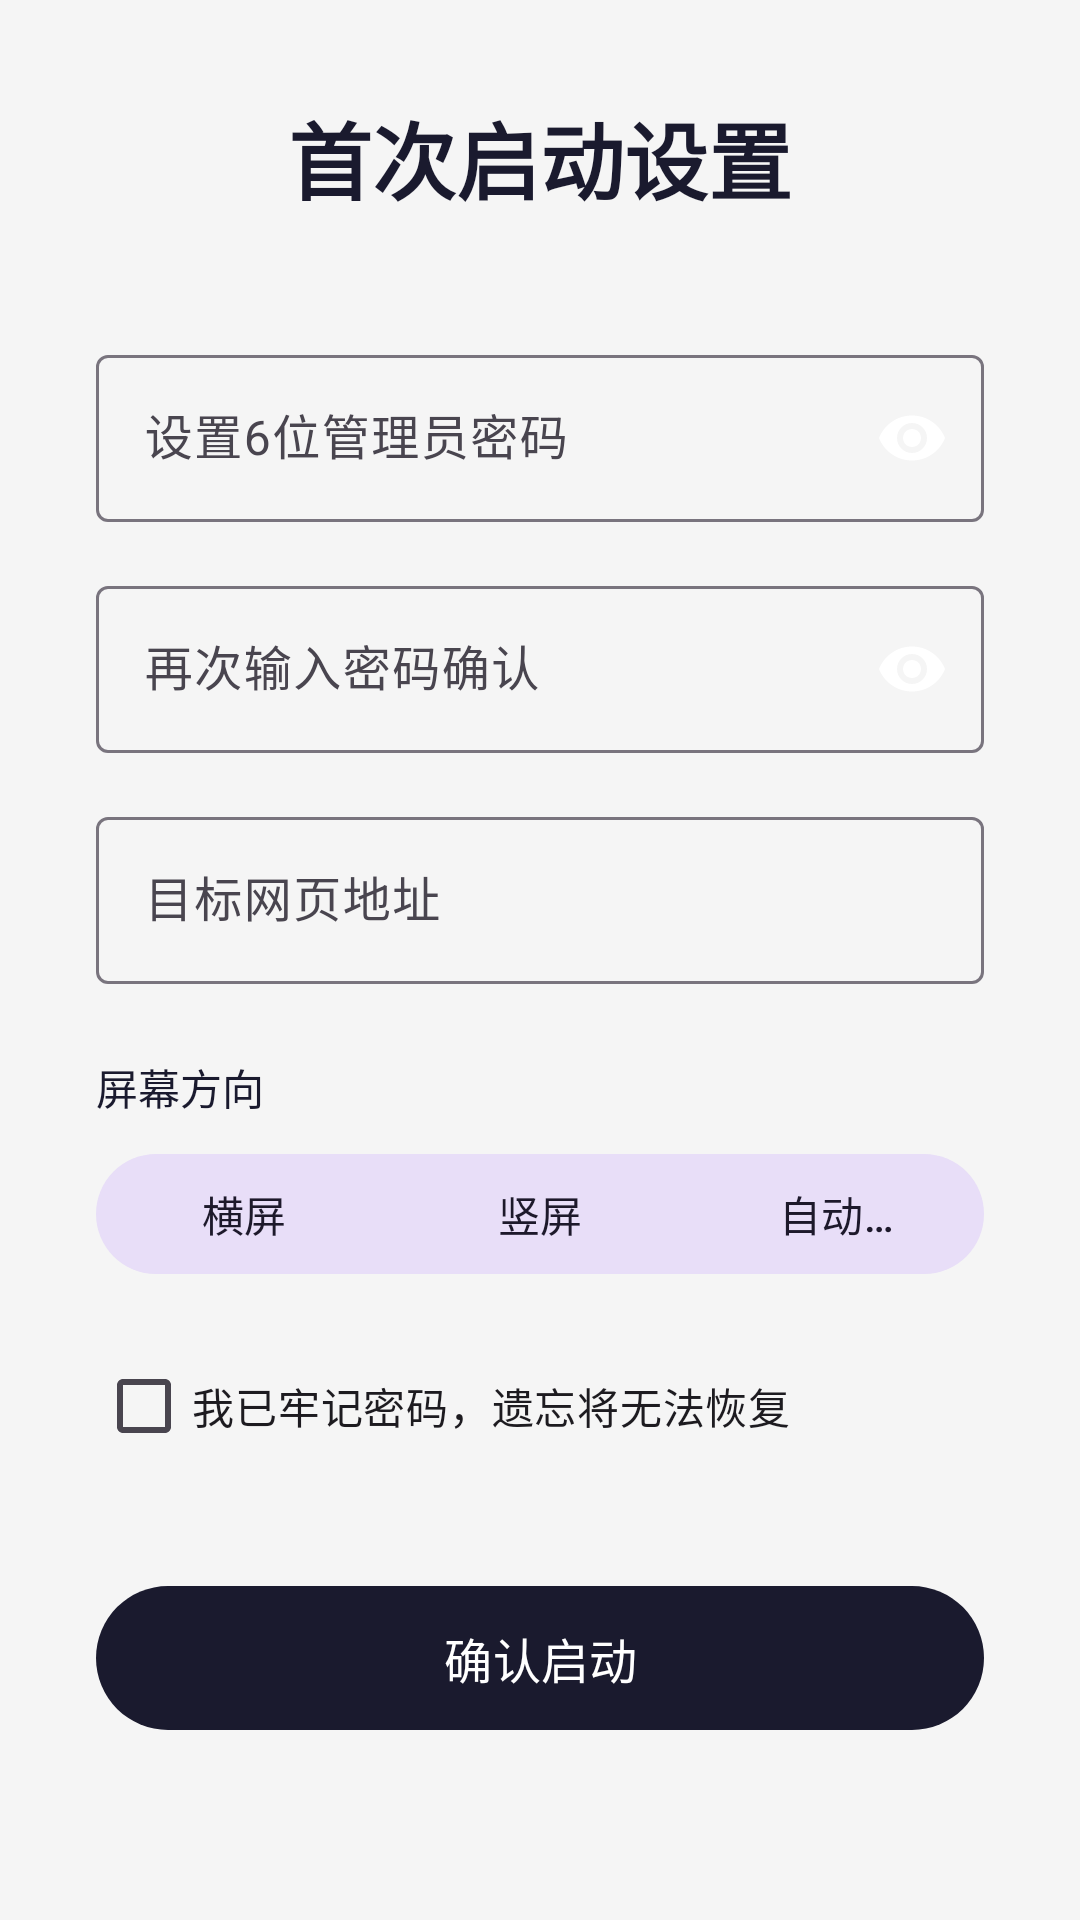

Produce the Android XML layout that renders to this screen, including the resource entries it uses.
<!-- AndroidManifest.xml: activity theme Theme.KioskApp.Setup -->
<!-- res/layout/activity_setup_wizard.xml -->
<?xml version="1.0" encoding="utf-8"?>
<ScrollView xmlns:android="http://schemas.android.com/apk/res/android"
    xmlns:app="http://schemas.android.com/apk/res-auto"
    android:layout_width="match_parent"
    android:layout_height="match_parent"
    android:fillViewport="true">

    <androidx.constraintlayout.widget.ConstraintLayout
        android:layout_width="match_parent"
        android:layout_height="wrap_content"
        android:padding="32dp">

        <TextView
            android:id="@+id/tv_title"
            android:layout_width="0dp"
            android:layout_height="wrap_content"
            android:gravity="center"
            android:text="@string/setup_title"
            android:textColor="@color/on_surface"
            android:textSize="28sp"
            android:textStyle="bold"
            app:layout_constraintEnd_toEndOf="parent"
            app:layout_constraintStart_toStartOf="parent"
            app:layout_constraintTop_toTopOf="parent" />

        <com.google.android.material.textfield.TextInputLayout
            android:id="@+id/til_password"
            style="@style/Widget.Material3.TextInputLayout.OutlinedBox"
            android:layout_width="0dp"
            android:layout_height="wrap_content"
            android:layout_marginTop="40dp"
            android:hint="@string/setup_password_label"
            app:endIconMode="password_toggle"
            app:layout_constraintEnd_toEndOf="parent"
            app:layout_constraintStart_toStartOf="parent"
            app:layout_constraintTop_toBottomOf="@+id/tv_title"
            app:passwordToggleEnabled="true">

            <com.google.android.material.textfield.TextInputEditText
                android:id="@+id/et_password"
                android:layout_width="match_parent"
                android:layout_height="wrap_content"
                android:inputType="numberPassword"
                android:maxLength="6"
                android:textColor="@color/on_surface" />

        </com.google.android.material.textfield.TextInputLayout>

        <com.google.android.material.textfield.TextInputLayout
            android:id="@+id/til_password_confirm"
            style="@style/Widget.Material3.TextInputLayout.OutlinedBox"
            android:layout_width="0dp"
            android:layout_height="wrap_content"
            android:layout_marginTop="16dp"
            android:hint="@string/setup_password_confirm"
            app:endIconMode="password_toggle"
            app:layout_constraintEnd_toEndOf="parent"
            app:layout_constraintStart_toStartOf="parent"
            app:layout_constraintTop_toBottomOf="@+id/til_password"
            app:passwordToggleEnabled="true">

            <com.google.android.material.textfield.TextInputEditText
                android:id="@+id/et_password_confirm"
                android:layout_width="match_parent"
                android:layout_height="wrap_content"
                android:inputType="numberPassword"
                android:maxLength="6"
                android:textColor="@color/on_surface" />

        </com.google.android.material.textfield.TextInputLayout>

        <com.google.android.material.textfield.TextInputLayout
            android:id="@+id/til_url"
            style="@style/Widget.Material3.TextInputLayout.OutlinedBox"
            android:layout_width="0dp"
            android:layout_height="wrap_content"
            android:layout_marginTop="16dp"
            android:hint="@string/setup_url_label"
            app:layout_constraintEnd_toEndOf="parent"
            app:layout_constraintStart_toStartOf="parent"
            app:layout_constraintTop_toBottomOf="@+id/til_password_confirm">

            <com.google.android.material.textfield.TextInputEditText
                android:id="@+id/et_url"
                android:layout_width="match_parent"
                android:layout_height="wrap_content"
                android:inputType="textUri"
                android:textColor="@color/on_surface" />

        </com.google.android.material.textfield.TextInputLayout>

        
        <TextView
            android:id="@+id/tv_orientation_label"
            android:layout_width="0dp"
            android:layout_height="wrap_content"
            android:layout_marginTop="24dp"
            android:text="屏幕方向"
            android:textColor="@color/on_surface"
            android:textSize="14sp"
            app:layout_constraintEnd_toEndOf="parent"
            app:layout_constraintStart_toStartOf="parent"
            app:layout_constraintTop_toBottomOf="@+id/til_url" />

        <com.google.android.material.button.MaterialButtonToggleGroup
            android:id="@+id/orientation_group"
            android:layout_width="0dp"
            android:layout_height="wrap_content"
            android:layout_marginTop="8dp"
            app:checkedButton="@id/radio_landscape"
            app:layout_constraintEnd_toEndOf="parent"
            app:layout_constraintStart_toStartOf="parent"
            app:layout_constraintTop_toBottomOf="@+id/tv_orientation_label"
            app:selectionRequired="true"
            app:singleSelection="true">

            <com.google.android.material.button.MaterialButton
                android:id="@+id/radio_landscape"
                style="@style/Widget.Material3.Button.TonalButton"
                android:layout_width="0dp"
                android:layout_height="wrap_content"
                android:layout_weight="1"
                android:text="横屏" />

            <com.google.android.material.button.MaterialButton
                android:id="@+id/radio_portrait"
                style="@style/Widget.Material3.Button.TonalButton"
                android:layout_width="0dp"
                android:layout_height="wrap_content"
                android:layout_weight="1"
                android:text="竖屏" />

            <com.google.android.material.button.MaterialButton
                android:id="@+id/radio_sensor"
                style="@style/Widget.Material3.Button.TonalButton"
                android:layout_width="0dp"
                android:layout_height="wrap_content"
                android:layout_weight="1"
                android:text="自动旋转" />
        </com.google.android.material.button.MaterialButtonToggleGroup>

        <com.google.android.material.checkbox.MaterialCheckBox
            android:id="@+id/cb_responsibility"
            android:layout_width="0dp"
            android:layout_height="wrap_content"
            android:layout_marginTop="16dp"
            android:text="@string/setup_responsibility"
            android:textSize="14sp"
            app:layout_constraintEnd_toEndOf="parent"
            app:layout_constraintStart_toStartOf="parent"
            app:layout_constraintTop_toBottomOf="@+id/orientation_group" />

        <com.google.android.material.button.MaterialButton
            android:id="@+id/btn_confirm"
            android:layout_width="0dp"
            android:layout_height="56dp"
            android:layout_marginTop="32dp"
            android:text="@string/setup_confirm_btn"
            android:textSize="16sp"
            app:layout_constraintEnd_toEndOf="parent"
            app:layout_constraintStart_toStartOf="parent"
            app:layout_constraintTop_toBottomOf="@+id/cb_responsibility" />

    </androidx.constraintlayout.widget.ConstraintLayout>
</ScrollView>
<!-- resources referenced by this layout -->
<resources>
  <color name="on_surface">#1A1A2E</color>
  <string name="setup_confirm_btn">确认启动</string>
  <string name="setup_password_confirm">再次输入密码确认</string>
  <string name="setup_password_label">设置6位管理员密码</string>
  <string name="setup_responsibility">我已牢记密码，遗忘将无法恢复</string>
  <string name="setup_title">首次启动设置</string>
  <string name="setup_url_label">目标网页地址</string>
  <style name="Theme.KioskApp.Setup" parent="Theme.KioskApp">
          <item name="android:windowBackground">@color/background</item>
          <item name="android:windowTranslucentStatus">true</item>
          <item name="android:windowTranslucentNavigation">true</item>
      </style>
  <style name="Theme.KioskApp" parent="Theme.Material3.DayNight.NoActionBar">
          <item name="colorPrimary">@color/primary</item>
          <item name="colorPrimaryVariant">@color/primary_variant</item>
          <item name="colorOnPrimary">@color/on_primary</item>
          <item name="colorSecondary">@color/secondary</item>
          <item name="colorOnSecondary">@color/on_primary</item>
          <item name="android:statusBarColor">@android:color/transparent</item>
          <item name="android:navigationBarColor">@android:color/transparent</item>
      </style>
  <color name="background">#F5F5F5</color>
  <color name="primary">#1A1A2E</color>
  <color name="primary_variant">#16213E</color>
  <color name="on_primary">#FFFFFF</color>
  <color name="secondary">#0F3460</color>
</resources>
